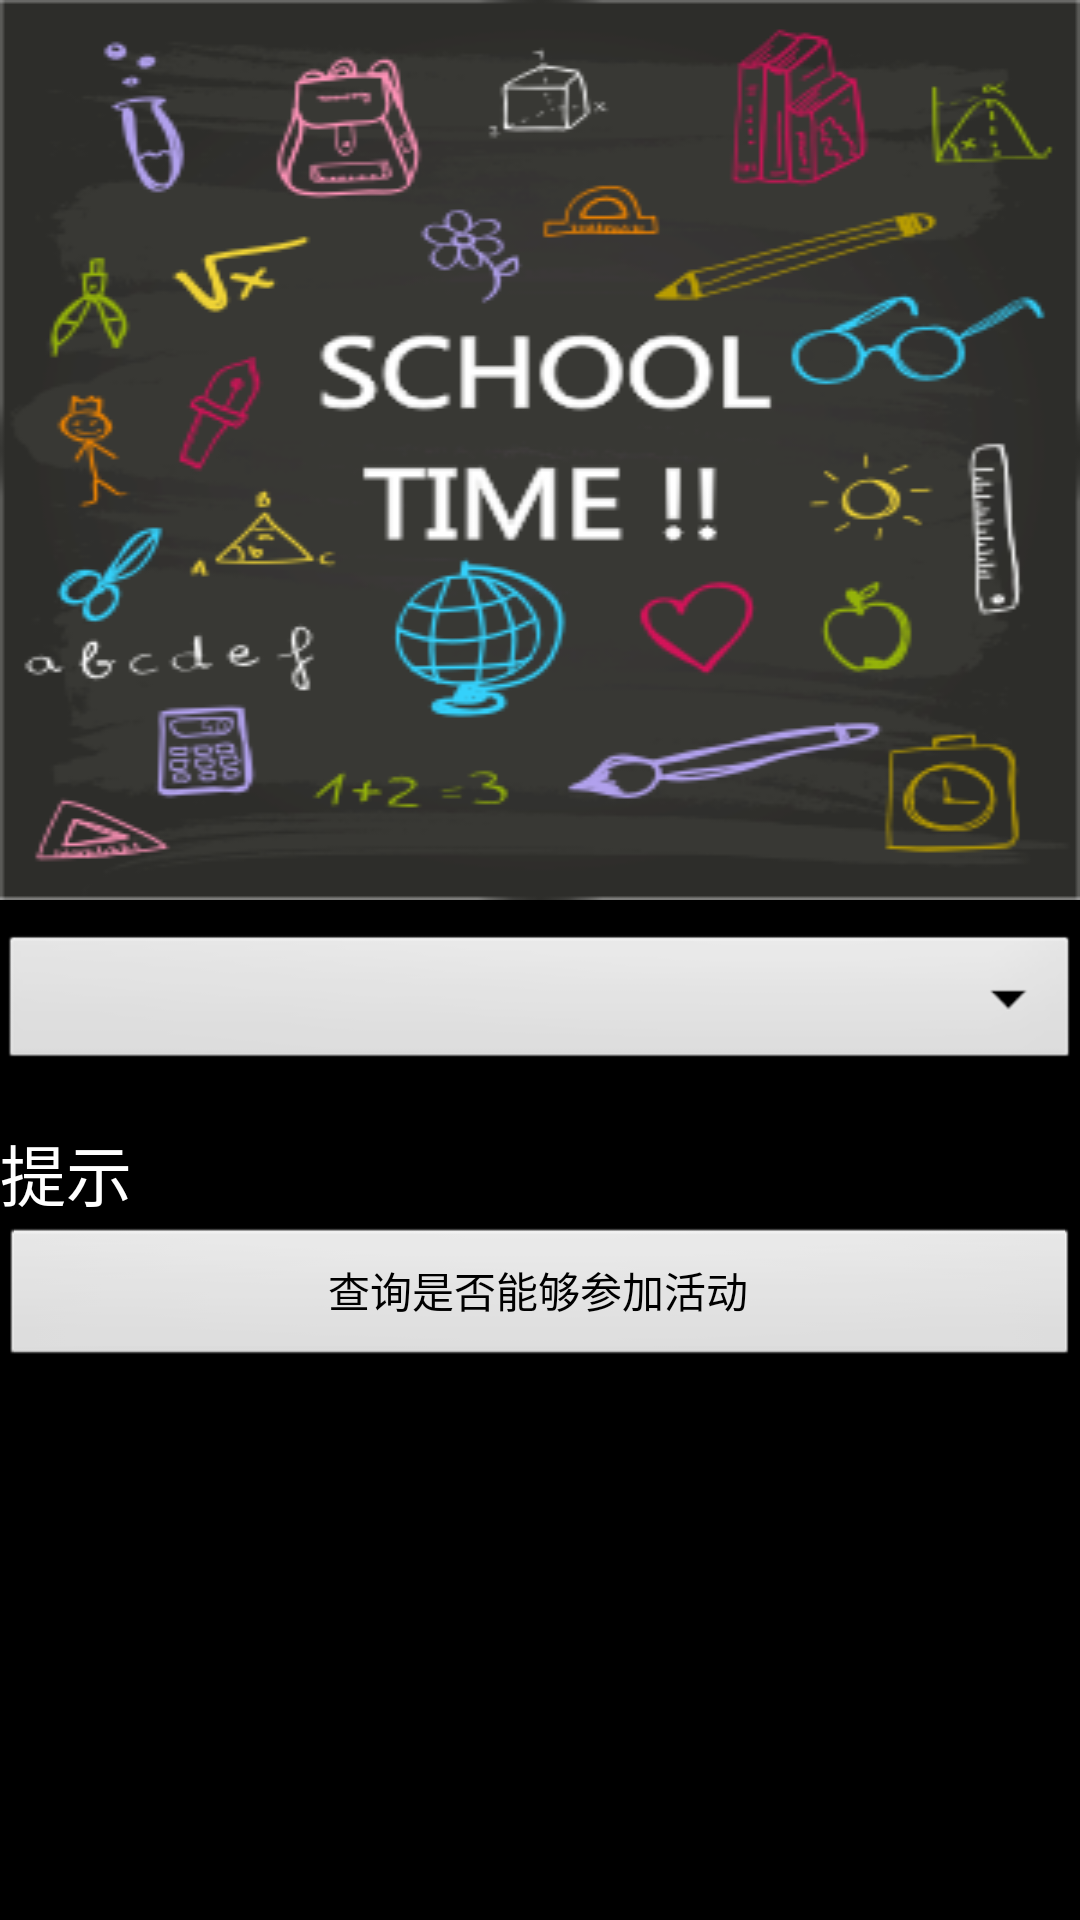

Android layout source for this screen:
<!-- AndroidManifest.xml: activity theme android:Theme.NoTitleBar.Fullscreen -->
<!-- res/layout/activity_main.xml -->
<RelativeLayout xmlns:android="http://schemas.android.com/apk/res/android"
    xmlns:tools="http://schemas.android.com/tools"
    android:layout_width="match_parent"
    android:layout_height="wrap_content"
    android:orientation = "vertical"
    tools:context=".MainActivity" >


    <LinearLayout
        android:id="@+id/linearLayout1"
        android:layout_width="fill_parent"
        android:layout_height="wrap_content"
        android:layout_alignParentTop="true"
        android:orientation="vertical" >

        <ImageView
            android:id="@+id/imageView1"
            android:layout_width="fill_parent"
            android:layout_height="wrap_content"
            android:scaleType="fitXY"
            android:src="@drawable/ad" />
        <LinearLayout
             android:id="@+id/linearLayout1"
        android:layout_width="wrap_content"
        android:layout_height="wrap_content"
        android:layout_alignParentLeft="true"
        android:layout_alignParentRight="true"
        android:layout_alignParentTop="true"
        android:orientation="vertical" > 
            
        </LinearLayout>

    </LinearLayout>

    <Button
        android:id="@+id/btnSendAgn"
        android:layout_width="wrap_content"
        android:layout_height="wrap_content"
        android:layout_alignLeft="@+id/spinner1"
        android:layout_alignRight="@+id/spinner1"
        android:layout_below="@+id/spinner1"
        android:layout_marginTop="50dp"
        android:onClick="nextView"
        android:text="查询是否能够参加活动" />

    <Spinner
        android:id="@+id/spinner1"
        android:layout_width="fill_parent"
        android:layout_height="wrap_content"
        android:layout_alignRight="@+id/linearLayout1"
        android:layout_below="@+id/linearLayout1"
        android:layout_marginTop="10dp" />

    <TextView
        android:id="@+id/textArea"
        android:layout_width="wrap_content"
        android:layout_height="wrap_content"
        android:layout_alignLeft="@+id/spinner1"
        android:layout_below="@+id/spinner1"
        android:layout_marginTop="16dp"
        android:text="提示"
        android:textAppearance="?android:attr/textAppearanceLarge" />

</RelativeLayout>
<!-- resources referenced by this layout -->
<resources>
  <!-- drawable ad: png bitmap (drawable-mdpi, 80750 bytes) -->
</resources>
